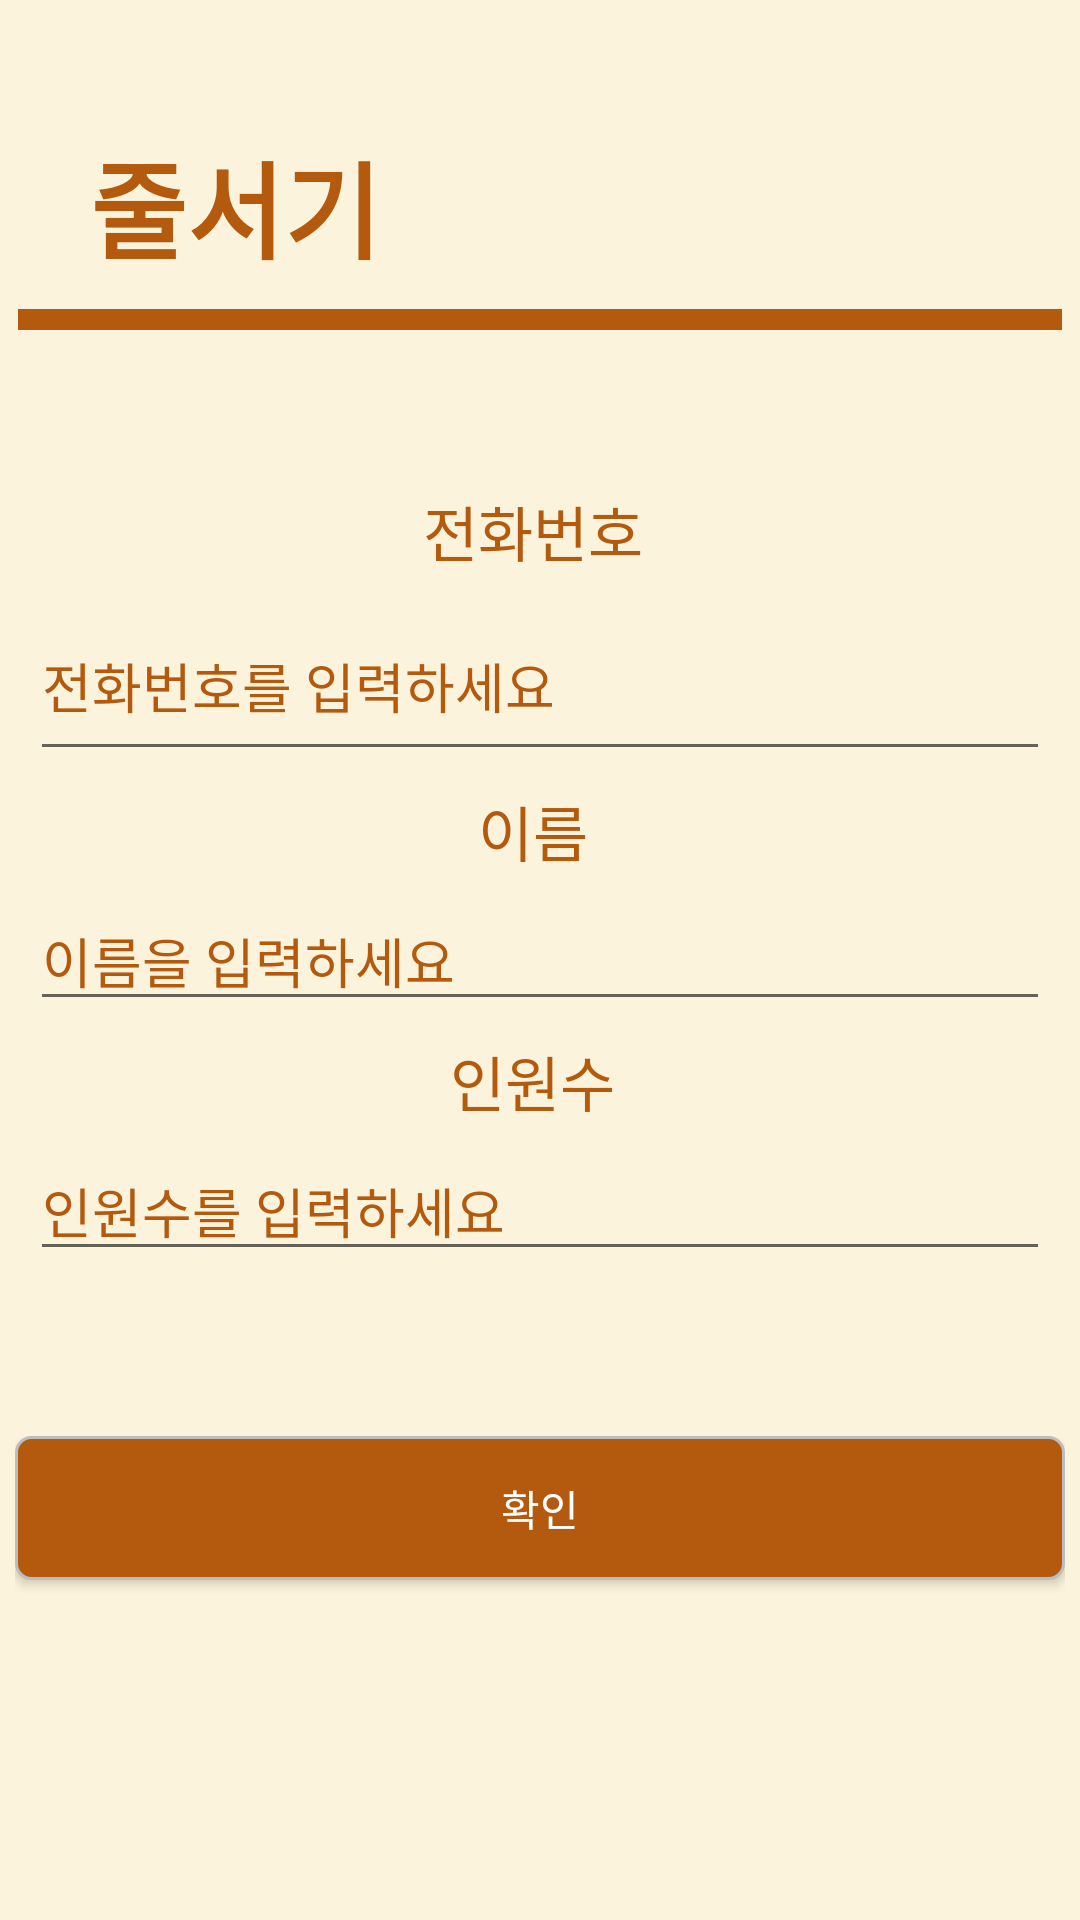

Reconstruct the res/layout file that produces this screen, plus the resources it refers to.
<!-- AndroidManifest.xml: application theme Theme.DGAJ -->
<!-- res/layout/activity_customer_apply_waiting.xml -->
<?xml version="1.0" encoding="utf-8"?>
<androidx.constraintlayout.widget.ConstraintLayout xmlns:android="http://schemas.android.com/apk/res/android"
    xmlns:app="http://schemas.android.com/apk/res-auto"
    xmlns:tools="http://schemas.android.com/tools"
    android:layout_width="match_parent"
    android:layout_height="match_parent"
    tools:context=".Customer_applyWaiting"
    android:background="#FBF3DB">

    <LinearLayout
        android:layout_width="match_parent"
        android:layout_height="match_parent"
        android:padding="5dp"
        android:orientation="vertical">

        <TextView
            android:id="@+id/txt_lineup"
            android:layout_width="match_parent"
            android:layout_height="wrap_content"
            android:layout_marginStart="25dp"
            android:layout_marginTop="38dp"
            android:layout_marginBottom="9dp"
            android:text="줄서기"
            android:fontFamily="@font/neo"
            android:textColor="#B35A0E"
            android:textSize="35dp"
            android:textStyle="bold"/>
        <TextView
            android:layout_width="match_parent"
            android:layout_height="7dp"
            android:layout_marginStart="1dp"
            android:layout_marginEnd="1dp"
            android:layout_marginBottom="22dp"
            android:background="#B35A0E"/>

        <LinearLayout
            android:layout_width="match_parent"
            android:layout_height="wrap_content"
            android:padding="5dp"
            android:orientation="vertical">

            <TextView
                android:id="@+id/txt_lineup_tel"
                android:layout_width="match_parent"
                android:layout_height="40dp"
                android:layout_marginTop="20dp"
                android:gravity="center"
                android:text="전화번호 "
                android:fontFamily="@font/superbold"
                android:textColor="#B35A0E"
                android:textSize="20dp" />

            <EditText
                android:id="@+id/lineup_tel"
                android:layout_width="match_parent"
                android:layout_height="60dp"
                android:ems="10"
                android:fontFamily="@font/superregular"
                android:hint="전화번호를 입력하세요"
                android:inputType="phone"
                android:textColorHint="#B35A0E" />

            <TextView
                android:id="@+id/txt_lineup_name"
                android:layout_width="match_parent"
                android:layout_height="40dp"
                android:gravity="center"
                android:text="이름 "
                android:fontFamily="@font/superbold"
                android:textColor="#B35A0E"
                android:textSize="20dp" />

            <EditText
                android:id="@+id/lineup_name"
                android:layout_width="match_parent"
                android:layout_height="wrap_content"
                android:ems="10"
                android:hint="이름을 입력하세요"
                android:fontFamily="@font/superregular"
                android:inputType="text"
                android:text=""
                android:textColorHint="#B35A0E" />

            <TextView
                android:id="@+id/txt_reservation_num"
                android:layout_width="match_parent"
                android:layout_height="40dp"
                android:gravity="center"
                android:text="인원수 "
                android:fontFamily="@font/superbold"
                android:textColor="#B35A0E"
                android:textSize="20dp" />

            <EditText
                android:id="@+id/et_reservation_num"
                android:layout_width="match_parent"
                android:layout_height="wrap_content"
                android:ems="10"
                android:hint="인원수를 입력하세요"
                android:fontFamily="@font/superregular"
                android:inputType="text"
                android:text=""
                android:textColorHint="#B35A0E" />










        </LinearLayout>


        <Button
            android:id="@+id/btn_confirm_line_up"
            android:layout_width="match_parent"
            android:layout_height="wrap_content"
            android:layout_marginTop="50dp"
            android:background="@drawable/btn_org"
            android:text="확인"
            android:fontFamily="@font/superbold"
            android:textColor="#FFFFFF" />
    </LinearLayout>
</androidx.constraintlayout.widget.ConstraintLayout>
<!-- resources referenced by this layout -->
<resources>
  <!-- drawable btn_org (drawable) -->
  <?xml version="1.0" encoding="utf-8"?>
  <shape xmlns:android="http://schemas.android.com/apk/res/android"
      android:shape="rectangle" android:padding = "10dp">
      
      <solid android:color="#B35A0E"/>
      
      <corners
          android:bottomLeftRadius="5dp"
          android:bottomRightRadius="5dp"
          android:topLeftRadius="5dp"
          android:topRightRadius="5dp"/>
      
      <stroke android:width="1dp"
          android:color="#BDBDBD"/>
  </shape>
  <style name="Theme.DGAJ" parent="Base.Theme.DGAJ" />
  <style name="Base.Theme.DGAJ" parent="Theme.AppCompat.Light.NoActionBar">
          
          
      </style>
</resources>
